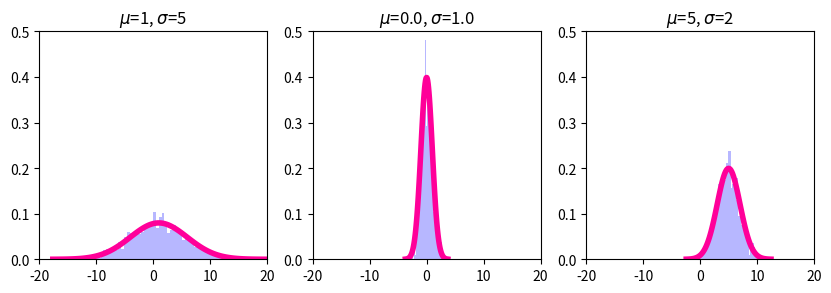

This chart was generated by the following Python code:
#!/usr/bin/env python 
"""
fit a normal distribution with several parameterizations
"""

import sys,os
import numpy as np
import matplotlib.pyplot as plt
import scipy.stats as scs

## declare variables
font_size = 11
font_name = 'sans-serif'
n = 10000
fig = plt.figure(figsize=(10,6))
splot = 0

## loop through parameterizations of the beta
for mu,sig in [(1,5),(0.0,1.0),(5,2)]:
    splot += 1
    ax = fig.add_subplot(1,3,splot)
    
    rv = scs.norm(loc=mu,scale=sig)
    r = scs.norm.rvs(size=1000,loc=mu,scale=sig)
    pdf_range = np.linspace(scs.norm.ppf(0.01),scs.norm.ppf(0.99), 100)

    ax.hist(r,bins=60,facecolor="#9999FF",alpha=0.7,density=1,histtype='stepfilled')
    pdf_range = np.linspace(scs.norm.ppf(0.0001, mu, sig),scs.norm.ppf(0.9999, mu, sig), 100)
    ax.plot(pdf_range, rv.pdf(pdf_range),'#FF0099', lw=4, label='pdf')
    ax.set_xlim((-20,20))
    ax.set_ylim((0,0.5))
    ax.set_title(r"$\mu$=%s, $\sigma$=%s"%(mu,sig))
    ax.set_aspect(1./ax.get_data_ratio())

    for t in ax.get_xticklabels():
        t.set_fontsize(font_size-1)
        t.set_fontname(font_name)
    for t in ax.get_yticklabels():
        t.set_fontsize(font_size-1)
        t.set_fontname(font_name)
    
plt.show()
